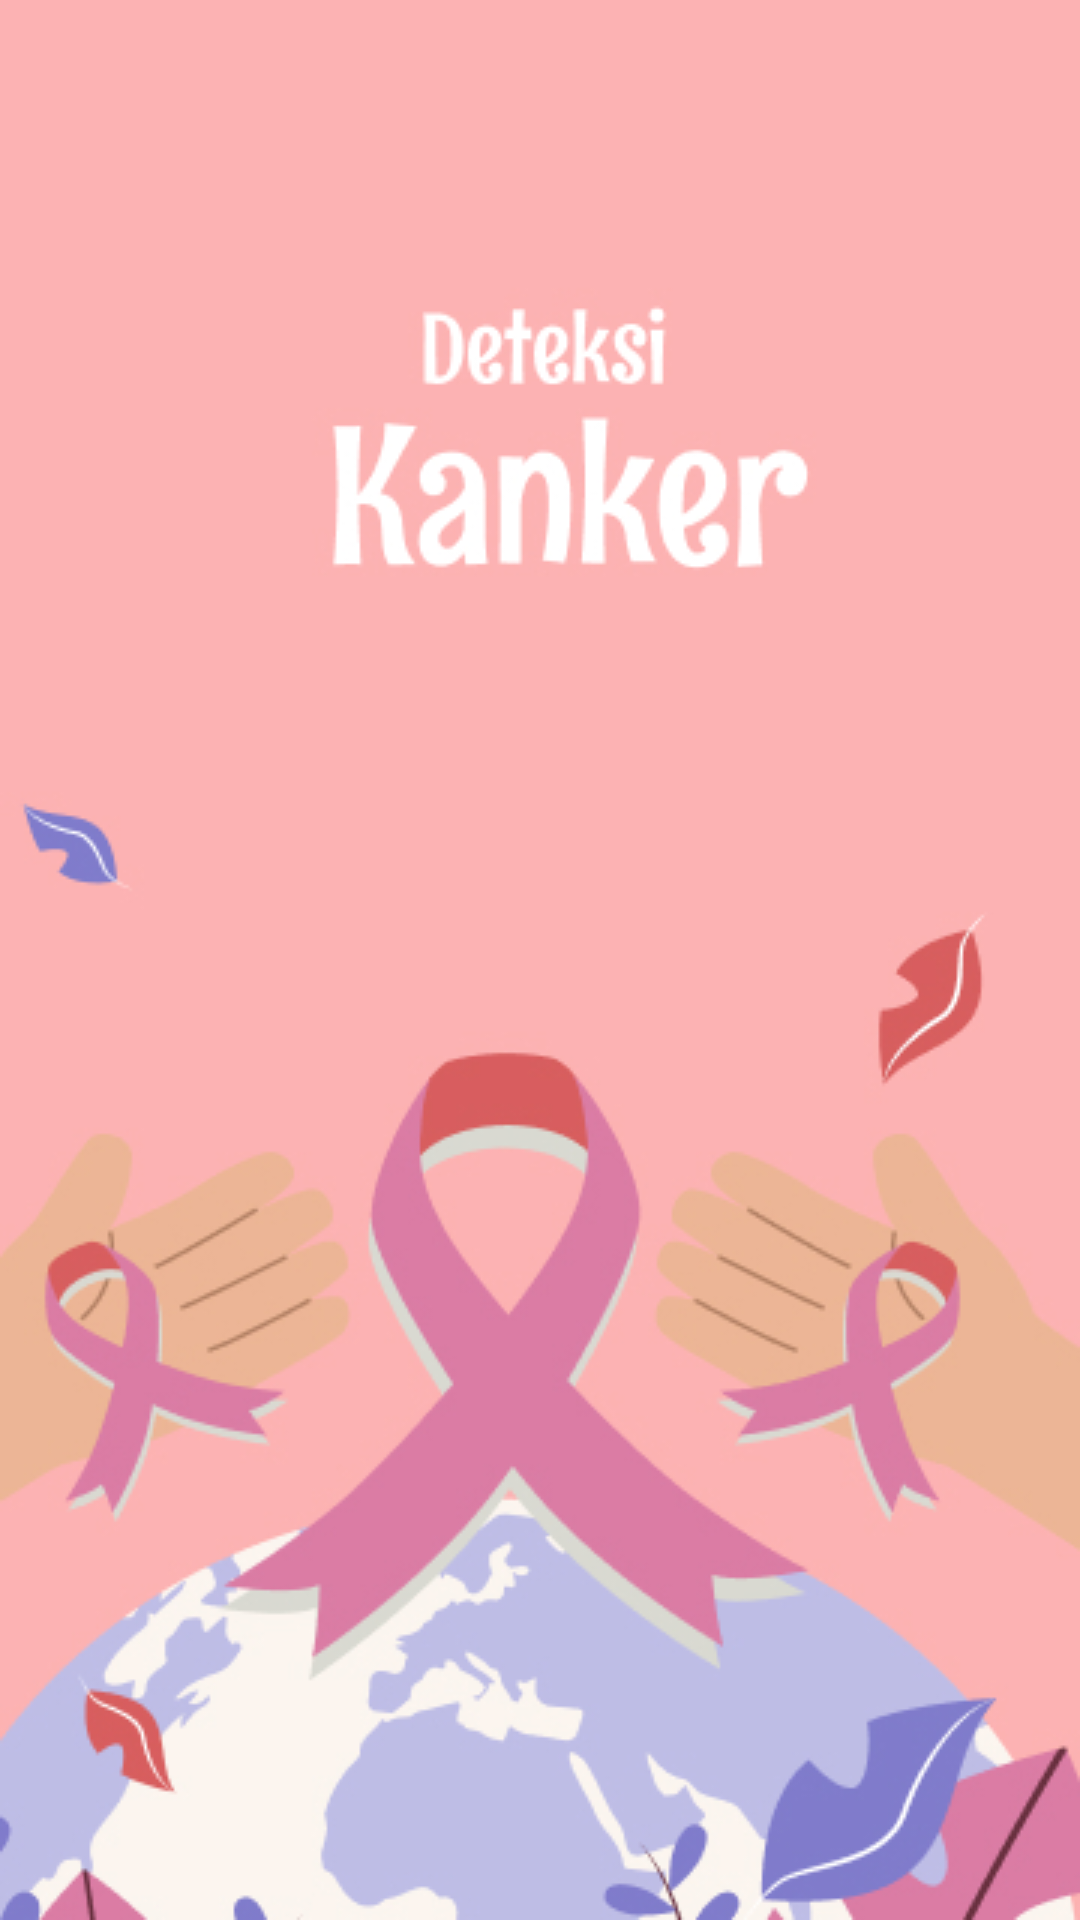

Here is an Android app screen rendered from its layout file. Give the layout XML and the strings, colors and styles it references.
<!-- AndroidManifest.xml: application theme Theme.Asclepius -->
<!-- res/layout/activity_splash_screen.xml -->
<?xml version="1.0" encoding="utf-8"?>
<androidx.constraintlayout.widget.ConstraintLayout xmlns:android="http://schemas.android.com/apk/res/android"
    xmlns:app="http://schemas.android.com/apk/res-auto"
    xmlns:tools="http://schemas.android.com/tools"
    android:layout_width="match_parent"
    android:layout_height="match_parent"
    tools:context=".view.SplashScreenActivity"
    android:background="@drawable/splashscreen_kanker">

</androidx.constraintlayout.widget.ConstraintLayout>
<!-- resources referenced by this layout -->
<resources>
  <!-- drawable splashscreen_kanker: jpg bitmap (drawable, 100647 bytes) -->
  <style name="Theme.Asclepius" parent="Base.Theme.Asclepius" />
  <style name="Base.Theme.Asclepius" parent="Theme.Material3.DayNight.NoActionBar">
          
          
          <item name="colorPrimary">#FA8D8D</item>
      </style>
</resources>
